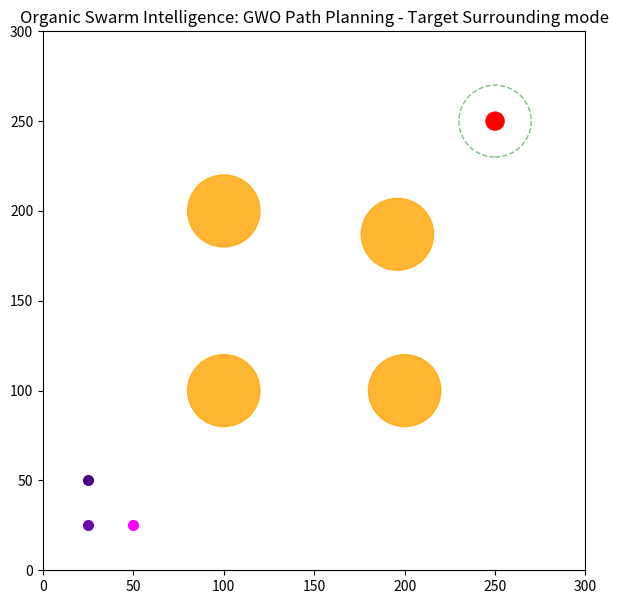

Write the Python code that produced this figure.
import numpy as np
import matplotlib.pyplot as plt
import matplotlib.animation as animation
from scipy.special import comb

# ==========================================
# 1. 시뮬레이션 환경 및 파라미터 설정
# ==========================================
MAP_SIZE = 300
OBS_RADIUS = 20
SAFETY_MARGIN = 5 
DRONE_MIN_DIST = 15     # 비행 중 드론 간 최소 유지 거리
SURROUND_RADIUS = 20    # 타겟을 포위하는 반경 (이 원주 위에 도착해야 함)
MIN_END_DIST = 30       # 도착 시 드론 간 최소 유지 거리 (서로 퍼지도록 유도)

obstacles = np.array([[200, 100], [196, 187], [100, 200], [100, 100]])
target_pos = np.array([250, 250])  

# 드론 3대 시작 위치
start_positions = np.array([[25, 25], [50, 25], [25, 50]])
drone_colors = ['#6A0DAD', '#FF00FF', '#4B0082']

# GWO 하이퍼파라미터
SearchAgents_no = 50 
Max_iter = 150
# 차원 수 변경: 3대 * (중간 제어점 2개 + 최종 도착점 1개) * x,y 2좌표 = 18차원
dim = 18 

# ==========================================
# 2. 유틸리티 함수
# ==========================================
def bezier_curve(points, num_points=100):
    n = len(points) - 1
    t = np.linspace(0, 1, num_points)
    curve = np.zeros((num_points, 2))
    for i in range(n + 1):
        curve += points[i] * (comb(n, i) * (1 - t)**(n - i) * t**i)[:, None]
    return curve

def calc_fitness(wolf_position):
    penalty = 0
    paths = []
    end_points = []
    
    # 1. 개별 드론 경로 생성
    for i in range(3):
        # 6개의 값을 [중간점1, 중간점2, 도착점]으로 변환
        pts = wolf_position[i*6:(i+1)*6].reshape(3, 2)
        ctrls = pts[:2]
        end_pt = pts[2]
        end_points.append(end_pt)

        p = np.vstack([start_positions[i], ctrls, end_pt])
        path = bezier_curve(p, num_points=100)
        paths.append(path)

        # 맵 이탈 및 장애물 충돌 페널티
        if np.any(path < 0) or np.any(path > MAP_SIZE):
            penalty += 200000
        for obs in obstacles:
            dists = np.linalg.norm(path - obs, axis=1)
            if np.any(dists < (OBS_RADIUS + SAFETY_MARGIN)):
                penalty += 200000 

        # 경로 길이 페널티
        penalty += np.sum(np.linalg.norm(np.diff(path, axis=0), axis=1))

        # [핵심] 포위망 형성 페널티: 타겟으로부터 SURROUND_RADIUS 만큼 떨어져야 함
        dist_to_target = np.linalg.norm(end_pt - target_pos)
        penalty += abs(dist_to_target - SURROUND_RADIUS) * 5000 

    # 2. 드론 간 상호작용 (충돌 회피 및 포위 대형 전개)
    for i in range(3):
        for j in range(i + 1, 3):
            # [핵심] 도착 지점에서 서로 너무 가까우면 엄청난 페널티 (포위망 분산 유도)
            end_dist = np.linalg.norm(end_points[i] - end_points[j])
            if end_dist < MIN_END_DIST:
                penalty += (MIN_END_DIST - end_dist) * 3000

            # 비행 중 충돌 회피 (연산 속도를 위해 10프레임 간격으로 검사)
            for t in range(0, 100, 10):
                dist_flight = np.linalg.norm(paths[i][t] - paths[j][t])
                if dist_flight < DRONE_MIN_DIST:
                    penalty += 2000

    return penalty

# ==========================================
# 3. GWO 메인 루프 
# ==========================================
Alpha_pos, Alpha_score = np.zeros(dim), float("inf")
Beta_pos, Beta_score = np.zeros(dim), float("inf")
Delta_pos, Delta_score = np.zeros(dim), float("inf")

# 에이전트 초기화 (목표 지점 주변으로 초기 도착점 분산)
X = np.zeros((SearchAgents_no, dim))
for i in range(SearchAgents_no):
    for d_idx in range(3):
        p_s = start_positions[d_idx]
        # 중간 제어점 초기화
        X[i, d_idx*6 + 0:d_idx*6 + 2] = p_s + (target_pos - p_s)*0.33 + np.random.randn(2)*20
        X[i, d_idx*6 + 2:d_idx*6 + 4] = p_s + (target_pos - p_s)*0.66 + np.random.randn(2)*20
        # 도착점 초기화 (타겟 주변 360도 무작위 흩뿌림)
        angle = np.random.rand() * 2 * np.pi
        X[i, d_idx*6 + 4:d_idx*6 + 6] = target_pos + np.array([np.cos(angle), np.sin(angle)]) * SURROUND_RADIUS

for l in range(Max_iter):
    for i in range(SearchAgents_no):
        X[i, :] = np.clip(X[i, :], 0, MAP_SIZE)
        fitness = calc_fitness(X[i, :])

        if fitness < Alpha_score:
            Alpha_score, Alpha_pos = fitness, X[i, :].copy()
        elif fitness < Beta_score:
            Beta_score, Beta_pos = fitness, X[i, :].copy()
        elif fitness < Delta_score:
            Delta_score, Delta_pos = fitness, X[i, :].copy()

    a = 2 - l * (2 / Max_iter) 

    for i in range(SearchAgents_no):
        for j in range(dim):
            r1, r2 = np.random.rand(), np.random.rand()
            A1, C1 = 2*a*r1-a, 2*r2
            D_alpha = abs(C1*Alpha_pos[j] - X[i, j])
            X1 = Alpha_pos[j] - A1*D_alpha

            r1, r2 = np.random.rand(), np.random.rand()
            A2, C2 = 2*a*r1-a, 2*r2
            D_beta = abs(C2*Beta_pos[j] - X[i, j])
            X2 = Beta_pos[j] - A2*D_beta

            r1, r2 = np.random.rand(), np.random.rand()
            A3, C3 = 2*a*r1-a, 2*r2
            D_delta = abs(C3*Delta_pos[j] - X[i, j])
            X3 = Delta_pos[j] - A3*D_delta

            X[i, j] = (X1 + X2 + X3) / 3

# ==========================================
# 4. 시각화 (VS Code 로컬 환경용으로 수정됨)
# ==========================================
best_paths = []
for i in range(3):
    pts = Alpha_pos[i*6:(i+1)*6].reshape(3, 2)
    p = np.vstack([start_positions[i], pts]) # 시작점 + 제어점2개 + 도착점
    best_paths.append(bezier_curve(p, num_points=100))

fig, ax = plt.subplots(figsize=(7, 7))
ax.set_xlim(0, MAP_SIZE); ax.set_ylim(0, MAP_SIZE)
ax.set_title("Organic Swarm Intelligence: GWO Path Planning - Target Surrounding mode")

for obs in obstacles:
    ax.add_patch(plt.Circle((obs[0], obs[1]), OBS_RADIUS, color='orange', alpha=0.8))

# 타겟 및 포위 반경 표시
ax.add_patch(plt.Circle((target_pos[0], target_pos[1]), SURROUND_RADIUS, color='green', fill=False, linestyle='--', alpha=0.5, zorder=4))
ax.add_patch(plt.Circle((target_pos[0], target_pos[1]), 5, color='red', zorder=5))

drone_scatters = [ax.plot([], [], 'o', color=drone_colors[i], markersize=7)[0] for i in range(3)]
drone_tails = [ax.plot([], [], '-', color=drone_colors[i], linewidth=1.5, alpha=0.4)[0] for i in range(3)]

def animate(frame):
    for i in range(3):
        drone_tails[i].set_data(best_paths[i][:frame+1, 0], best_paths[i][:frame+1, 1])
        drone_scatters[i].set_data([best_paths[i][frame, 0]], [best_paths[i][frame, 1]])
    return drone_scatters + drone_tails

# ani 객체를 변수에 할당해두어야 가비지 컬렉터에 의해 애니메이션이 멈추는 것을 방지합니다.
ani = animation.FuncAnimation(fig, animate, frames=100, interval=50, blit=True, repeat=False)

# 로컬 창을 띄우는 함수 (프로그램이 여기서 대기하며 애니메이션을 보여줍니다)
plt.show()
